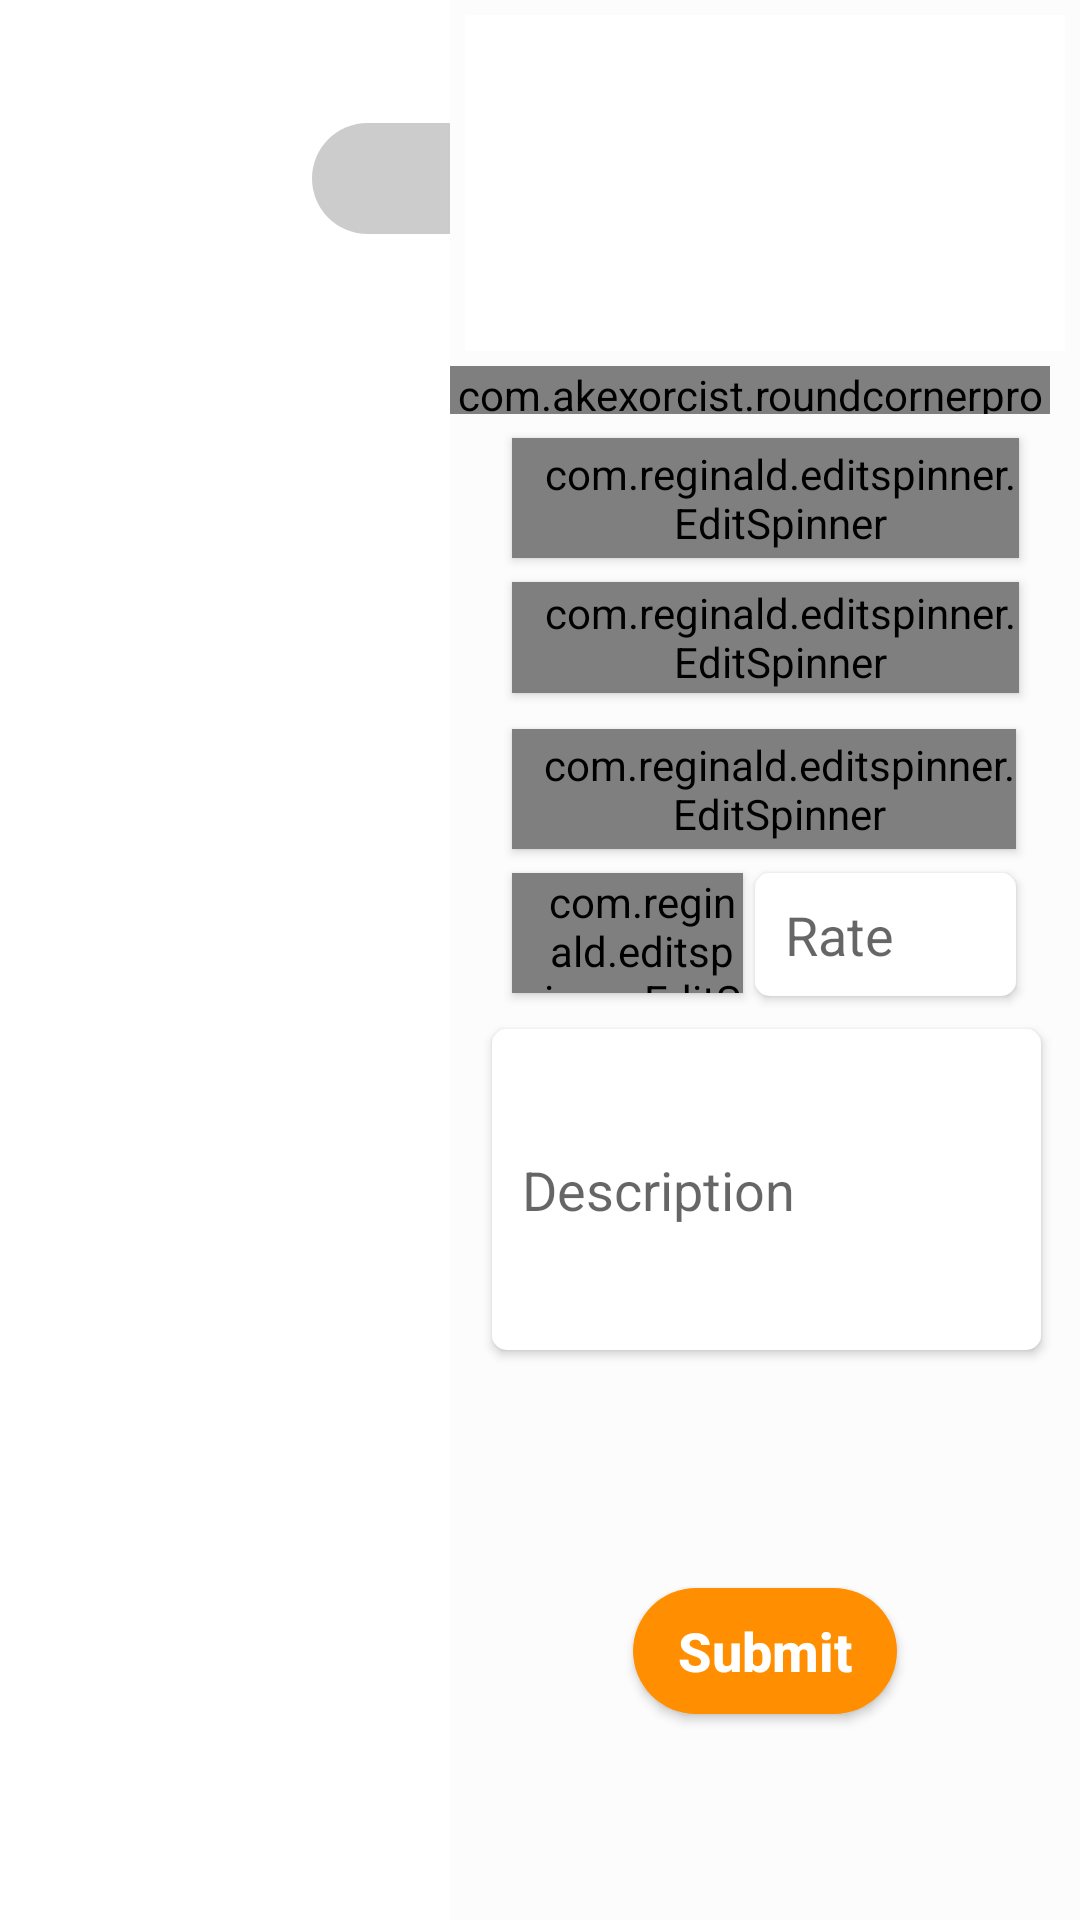

Layout XML and referenced resources for this Android screen:
<!-- AndroidManifest.xml: application theme AppTheme -->
<!-- res/layout/fragment_sell.xml -->
<LinearLayout xmlns:android="http://schemas.android.com/apk/res/android"
    xmlns:app="http://schemas.android.com/apk/res-auto"
    xmlns:tools="http://schemas.android.com/tools"
    android:layout_width="match_parent"
    android:layout_height="match_parent"
    android:background="#fcfcfc"
    android:orientation="horizontal"
    tools:context="com.frosty.farmbuddy.Fragments.SellFragment">

    <android.support.constraint.ConstraintLayout
        android:layout_width="150dp"
        android:layout_height="match_parent"
        android:background="#ffffff">

        <LinearLayout
            android:id="@+id/sell_upload_pic"
            android:layout_width="53dp"
            android:layout_height="37dp"
            android:layout_marginBottom="8dp"
            android:layout_marginStart="104dp"
            android:layout_marginTop="40dp"
            android:background="@drawable/shape_left_round"
            android:backgroundTint="#ccc"
            android:orientation="vertical"
            app:layout_constraintBottom_toBottomOf="parent"
            app:layout_constraintStart_toStartOf="parent"
            app:layout_constraintTop_toTopOf="parent"
            app:layout_constraintVertical_bias="0.002" />

    </android.support.constraint.ConstraintLayout>

    <LinearLayout
        android:id="@+id/linearLayout2"
        android:layout_width="match_parent"
        android:layout_height="match_parent"
        android:orientation="vertical">

        <android.support.v7.widget.RecyclerView
            android:id="@+id/recyclerView_product_pics"
            android:layout_width="200dp"
            android:layout_height="112dp"
            android:layout_margin="5dp"
            android:background="#ffffff" />

        <com.akexorcist.roundcornerprogressbar.RoundCornerProgressBar
            android:id="@+id/roundCornerProgressBar"
            android:layout_width="200dp"
            android:layout_height="16dp"
            app:rcBackgroundPadding="2dp"
            app:rcRadius="4dp"
            app:rcReverse="false"
            tools:layout_editor_absoluteY="114dp" />

        <android.support.constraint.ConstraintLayout
            android:layout_width="match_parent"
            android:layout_height="match_parent"
            android:orientation="vertical">


            <com.reginald.editspinner.EditSpinner
                android:id="@+id/et_sell_category"
                android:layout_width="169dp"
                android:layout_height="40dp"
                android:layout_marginEnd="8dp"
                android:layout_marginStart="8dp"
                android:layout_marginTop="8dp"
                android:background="@drawable/shape_rectangle_round"
                android:elevation="@dimen/elevation_less"
                android:hint="Category"
                android:paddingLeft="10dp"
                app:dropDownDrawable="@drawable/ic_arrow_drop_down_black_24dp"
                app:dropDownDrawableHeight="25dp"
                app:dropDownDrawableSpacing="15dp"
                app:dropDownDrawableWidth="25dp"
                app:layout_constraintEnd_toEndOf="parent"
                app:layout_constraintStart_toStartOf="parent"
                app:layout_constraintTop_toTopOf="parent" />

            <com.reginald.editspinner.EditSpinner
                android:id="@+id/et_sell_commodity"
                android:layout_width="169dp"
                android:layout_height="37dp"
                android:layout_marginTop="8dp"
                android:background="@drawable/shape_rectangle_round"
                android:elevation="@dimen/elevation_less"
                android:hint="Commodity"
                android:paddingLeft="10dp"
                app:dropDownDrawable="@drawable/ic_arrow_drop_down_black_24dp"
                app:dropDownDrawableHeight="25dp"
                app:dropDownDrawableSpacing="15dp"
                app:dropDownDrawableWidth="25dp"
                app:layout_constraintEnd_toEndOf="@+id/et_sell_category"
                app:layout_constraintHorizontal_bias="1.0"
                app:layout_constraintLeft_toLeftOf="parent"
                app:layout_constraintRight_toRightOf="parent"
                app:layout_constraintStart_toStartOf="@+id/et_sell_category"
                app:layout_constraintTop_toBottomOf="@+id/et_sell_category" />

            <com.reginald.editspinner.EditSpinner
                android:id="@+id/et_sell_variety"
                android:layout_width="168dp"
                android:layout_height="40dp"
                android:layout_marginEnd="8dp"
                android:layout_marginLeft="16dp"
                android:layout_marginTop="12dp"
                android:background="@drawable/shape_rectangle_round"
                android:elevation="@dimen/elevation_less"
                android:hint="Variety"
                android:paddingLeft="10dp"
                app:dropDownDrawable="@drawable/ic_arrow_drop_down_black_24dp"
                app:dropDownDrawableHeight="25dp"
                app:dropDownDrawableSpacing="15dp"
                app:dropDownDrawableWidth="25dp"
                app:layout_constraintEnd_toEndOf="@+id/et_sell_commodity"
                app:layout_constraintHorizontal_bias="0.0"
                app:layout_constraintLeft_toLeftOf="parent"
                app:layout_constraintStart_toStartOf="@+id/et_sell_commodity"
                app:layout_constraintTop_toBottomOf="@+id/et_sell_commodity" />

            <com.reginald.editspinner.EditSpinner
                android:id="@+id/et_sell_unit"
                android:layout_width="77dp"
                android:layout_height="40dp"
                android:layout_marginTop="8dp"
                android:background="@drawable/shape_rectangle_round"
                android:elevation="@dimen/elevation_less"
                android:hint="Unit"
                android:paddingLeft="10dp"
                app:dropDownDrawable="@drawable/ic_arrow_drop_down_black_24dp"
                app:dropDownDrawableHeight="25dp"
                app:dropDownDrawableSpacing="15dp"
                app:dropDownDrawableWidth="25dp"
                app:layout_constraintEnd_toStartOf="@+id/et_sell_rate"
                app:layout_constraintHorizontal_bias="0.0"
                app:layout_constraintLeft_toLeftOf="parent"
                app:layout_constraintStart_toStartOf="@+id/et_sell_variety"
                app:layout_constraintTop_toBottomOf="@+id/et_sell_variety" />

            <EditText
                android:id="@+id/et_sell_description"
                android:layout_width="183dp"
                android:layout_height="107dp"
                android:layout_marginTop="60dp"
                android:background="@drawable/shape_rectangle_round"
                android:elevation="@dimen/elevation_less"
                android:hint="Description"
                android:paddingLeft="10dp"
                app:layout_constraintEnd_toEndOf="@+id/et_sell_variety"
                app:layout_constraintHorizontal_bias="0.466"
                app:layout_constraintLeft_toLeftOf="parent"
                app:layout_constraintRight_toRightOf="parent"
                app:layout_constraintStart_toStartOf="@+id/et_sell_variety"
                app:layout_constraintTop_toBottomOf="@+id/et_sell_variety" />

            <EditText
                android:id="@+id/et_sell_rate"
                android:layout_width="87dp"
                android:layout_height="41dp"
                android:layout_marginTop="8dp"
                android:background="@drawable/shape_rectangle_round"
                android:elevation="@dimen/elevation_less"
                android:hint="Rate"
                android:paddingLeft="10dp"
                app:layout_constraintEnd_toEndOf="@+id/et_sell_variety"
                app:layout_constraintRight_toRightOf="parent"
                app:layout_constraintTop_toBottomOf="@+id/et_sell_variety" />

            

            <Button
                android:id="@+id/bt_sell_submit"
                android:layout_width="wrap_content"
                android:layout_height="42dp"
                android:layout_marginBottom="8dp"
                android:layout_marginTop="8dp"
                android:background="@drawable/shape_round"
                android:backgroundTint="@color/text_color_primary"
                android:text="Submit"
                android:textAllCaps="false"
                android:textColor="@color/white"
                android:textSize="18sp"
                android:textStyle="bold"
                app:layout_constraintBottom_toBottomOf="parent"
                app:layout_constraintLeft_toLeftOf="parent"
                app:layout_constraintRight_toRightOf="parent"
                app:layout_constraintTop_toBottomOf="@+id/et_sell_description"
                app:layout_constraintVertical_bias="0.54" />
        </android.support.constraint.ConstraintLayout>

    </LinearLayout>

</LinearLayout>
<!-- resources referenced by this layout -->
<resources>
  <color name="text_color_primary">#ff8f00</color>
  <color name="white">#FFF</color>
  <dimen name="elevation_less">2dp</dimen>
  <!-- drawable shape_left_round (drawable) -->
  <?xml version="1.0" encoding="utf-8"?>
  <shape xmlns:android="http://schemas.android.com/apk/res/android"
      android:shape="rectangle" >
  
  
  
      <solid android:color="@color/white"
          />
      <corners
          android:topLeftRadius="200dp"
          android:bottomLeftRadius="200dp"
  
          />
  
  
  
  </shape>
  <!-- drawable shape_rectangle_round (drawable) -->
  <?xml version="1.0" encoding="utf-8"?>
  <shape xmlns:android="http://schemas.android.com/apk/res/android"
      android:shape="rectangle" >
  
  
  
      <solid android:color="@color/white"
          />
      <corners
          android:radius="5dp"/>
  
  
  
  </shape>
  <!-- drawable shape_round (drawable) -->
  <?xml version="1.0" encoding="utf-8"?>
  <shape xmlns:android="http://schemas.android.com/apk/res/android"
      android:shape="rectangle" >
  
  
  
      <solid android:color="@color/white"
          />
      <corners
          android:radius="@dimen/corner_radius"/>
  
  
  
  </shape>
  <style name="AppTheme" parent="Theme.AppCompat.Light.DarkActionBar">
          
          <item name="colorPrimary">@color/colorPrimary</item>
          <item name="colorPrimaryDark">@color/colorPrimaryDark</item>
          <item name="colorAccent">@color/colorAccent</item>
      </style>
  <dimen name="corner_radius">100dp</dimen>
  <color name="colorPrimary">#ffffff</color>
  <color name="colorPrimaryDark">#eeeeee</color>
  <color name="colorAccent">#26c6da</color>
</resources>
